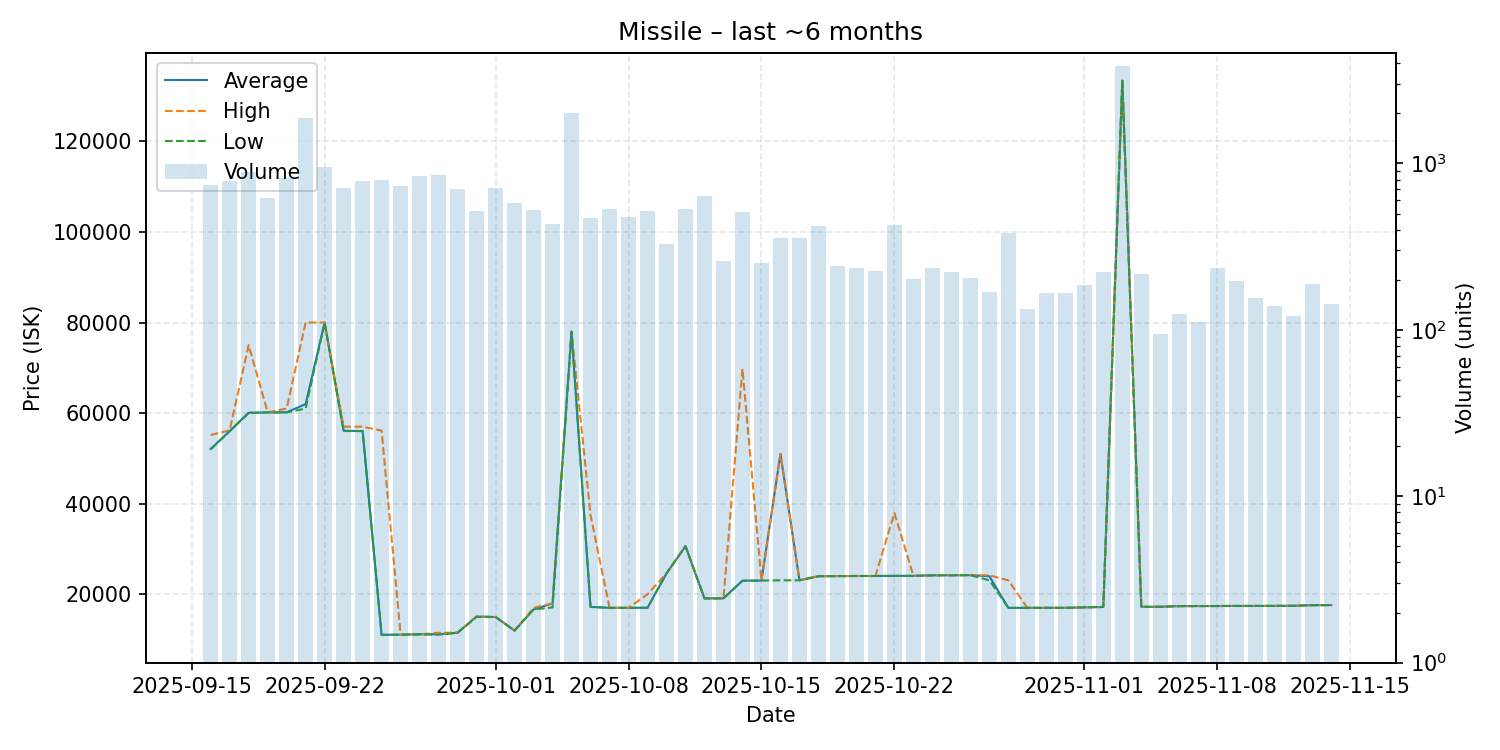

Values plotted in this chart, from the file beside it:
date, average, highest, lowest, order_count, volume
2025-09-16, 52100, 55170, 52000, 347, 738
2025-09-17, 56040, 56210, 56010, 365, 782
2025-09-18, 60100, 75000, 60000, 338, 886
2025-09-19, 60170, 60190, 60160, 251, 620
2025-09-20, 60190, 61000, 60160, 331, 820
2025-09-21, 62000, 80000, 61020, 304, 1865
2025-09-22, 80000, 80010, 80000, 264, 956
2025-09-23, 56120, 57020, 56060, 233, 717
2025-09-24, 56050, 57010, 56040, 245, 780
2025-09-25, 11060, 56130, 11050, 280, 797
2025-09-26, 11100, 11120, 11090, 251, 731
2025-09-27, 11170, 11180, 11170, 248, 844
2025-09-28, 11200, 11500, 11090, 237, 852
2025-09-29, 11520, 11570, 11520, 216, 700
2025-09-30, 15100, 15110, 15000, 148, 520
2025-10-01, 15000, 15000, 15000, 159, 714
2025-10-02, 12000, 12000, 12000, 162, 578
2025-10-03, 16675, 17010, 16670, 160, 522
2025-10-04, 18000, 18000, 17100, 159, 431
2025-10-05, 77990, 77990, 77990, 148, 2002
2025-10-06, 17220, 37500, 17210, 143, 468
2025-10-07, 17020, 17020, 17020, 102, 534
2025-10-08, 17020, 17020, 17020, 116, 476
2025-10-09, 17040, 20000, 17030, 119, 515
2025-10-10, 24620, 24630, 24620, 106, 328
2025-10-11, 30640, 30640, 30640, 154, 532
2025-10-12, 19100, 19100, 19100, 177, 636
2025-10-13, 19110, 19110, 19110, 88, 259
2025-10-14, 23020, 69800, 23000, 104, 511
2025-10-15, 23040, 23040, 23040, 94, 254
2025-10-16, 51000, 51010, 23100, 102, 359
2025-10-17, 23100, 23100, 23100, 67, 356
2025-10-18, 24000, 24000, 24000, 112, 423
2025-10-19, 24030, 24030, 24020, 86, 243
2025-10-20, 24050, 24050, 24050, 61, 236
2025-10-21, 24050, 24050, 24050, 75, 226
2025-10-22, 24080, 37950, 24070, 89, 424
2025-10-23, 24080, 24080, 24080, 65, 201
2025-10-24, 24200, 24200, 24200, 65, 237
2025-10-25, 24210, 24230, 24200, 70, 223
2025-10-26, 24230, 24230, 24230, 60, 205
2025-10-27, 24000, 24200, 23100, 49, 168
2025-10-28, 17010, 23100, 17000, 50, 380
2025-10-29, 17020, 17020, 17020, 44, 133
2025-10-30, 17020, 17020, 17020, 55, 166
2025-10-31, 17020, 17020, 17020, 45, 167
2025-11-01, 17130, 17130, 17130, 47, 186
2025-11-02, 17210, 17210, 17210, 65, 223
2025-11-03, 133400, 133400, 133400, 123, 3834
2025-11-04, 17240, 17240, 17240, 57, 217
2025-11-05, 17263, 17300, 17240, 30, 94
2025-11-06, 17400, 17400, 17400, 26, 124
2025-11-07, 17410, 17410, 17410, 31, 111
2025-11-08, 17420, 17420, 17420, 38, 237
2025-11-09, 17440, 17440, 17440, 51, 198
2025-11-10, 17440, 17440, 17440, 37, 156
2025-11-11, 17450, 17450, 17450, 38, 140
2025-11-12, 17470, 17480, 17460, 38, 121
2025-11-13, 17610, 17610, 17610, 38, 188
2025-11-14, 17620, 17620, 17620, 29, 144
